Labelled photos from "datasets", an image-classification folder in CapstoneFresheats/ML-FreshEats. The possible labels are: apel segar, apel tidak segar, jeruk segar, jeruk tidak segar, pisang segar, pisang tidak segar.

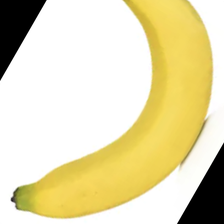
Label: pisang segar

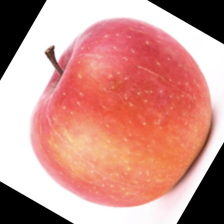
Label: apel segar

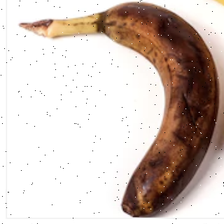
Label: pisang tidak segar

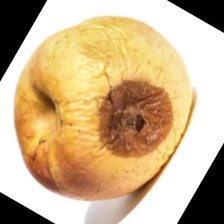
Label: apel tidak segar

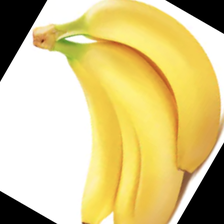
Label: pisang segar

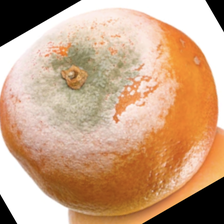
Label: jeruk tidak segar
